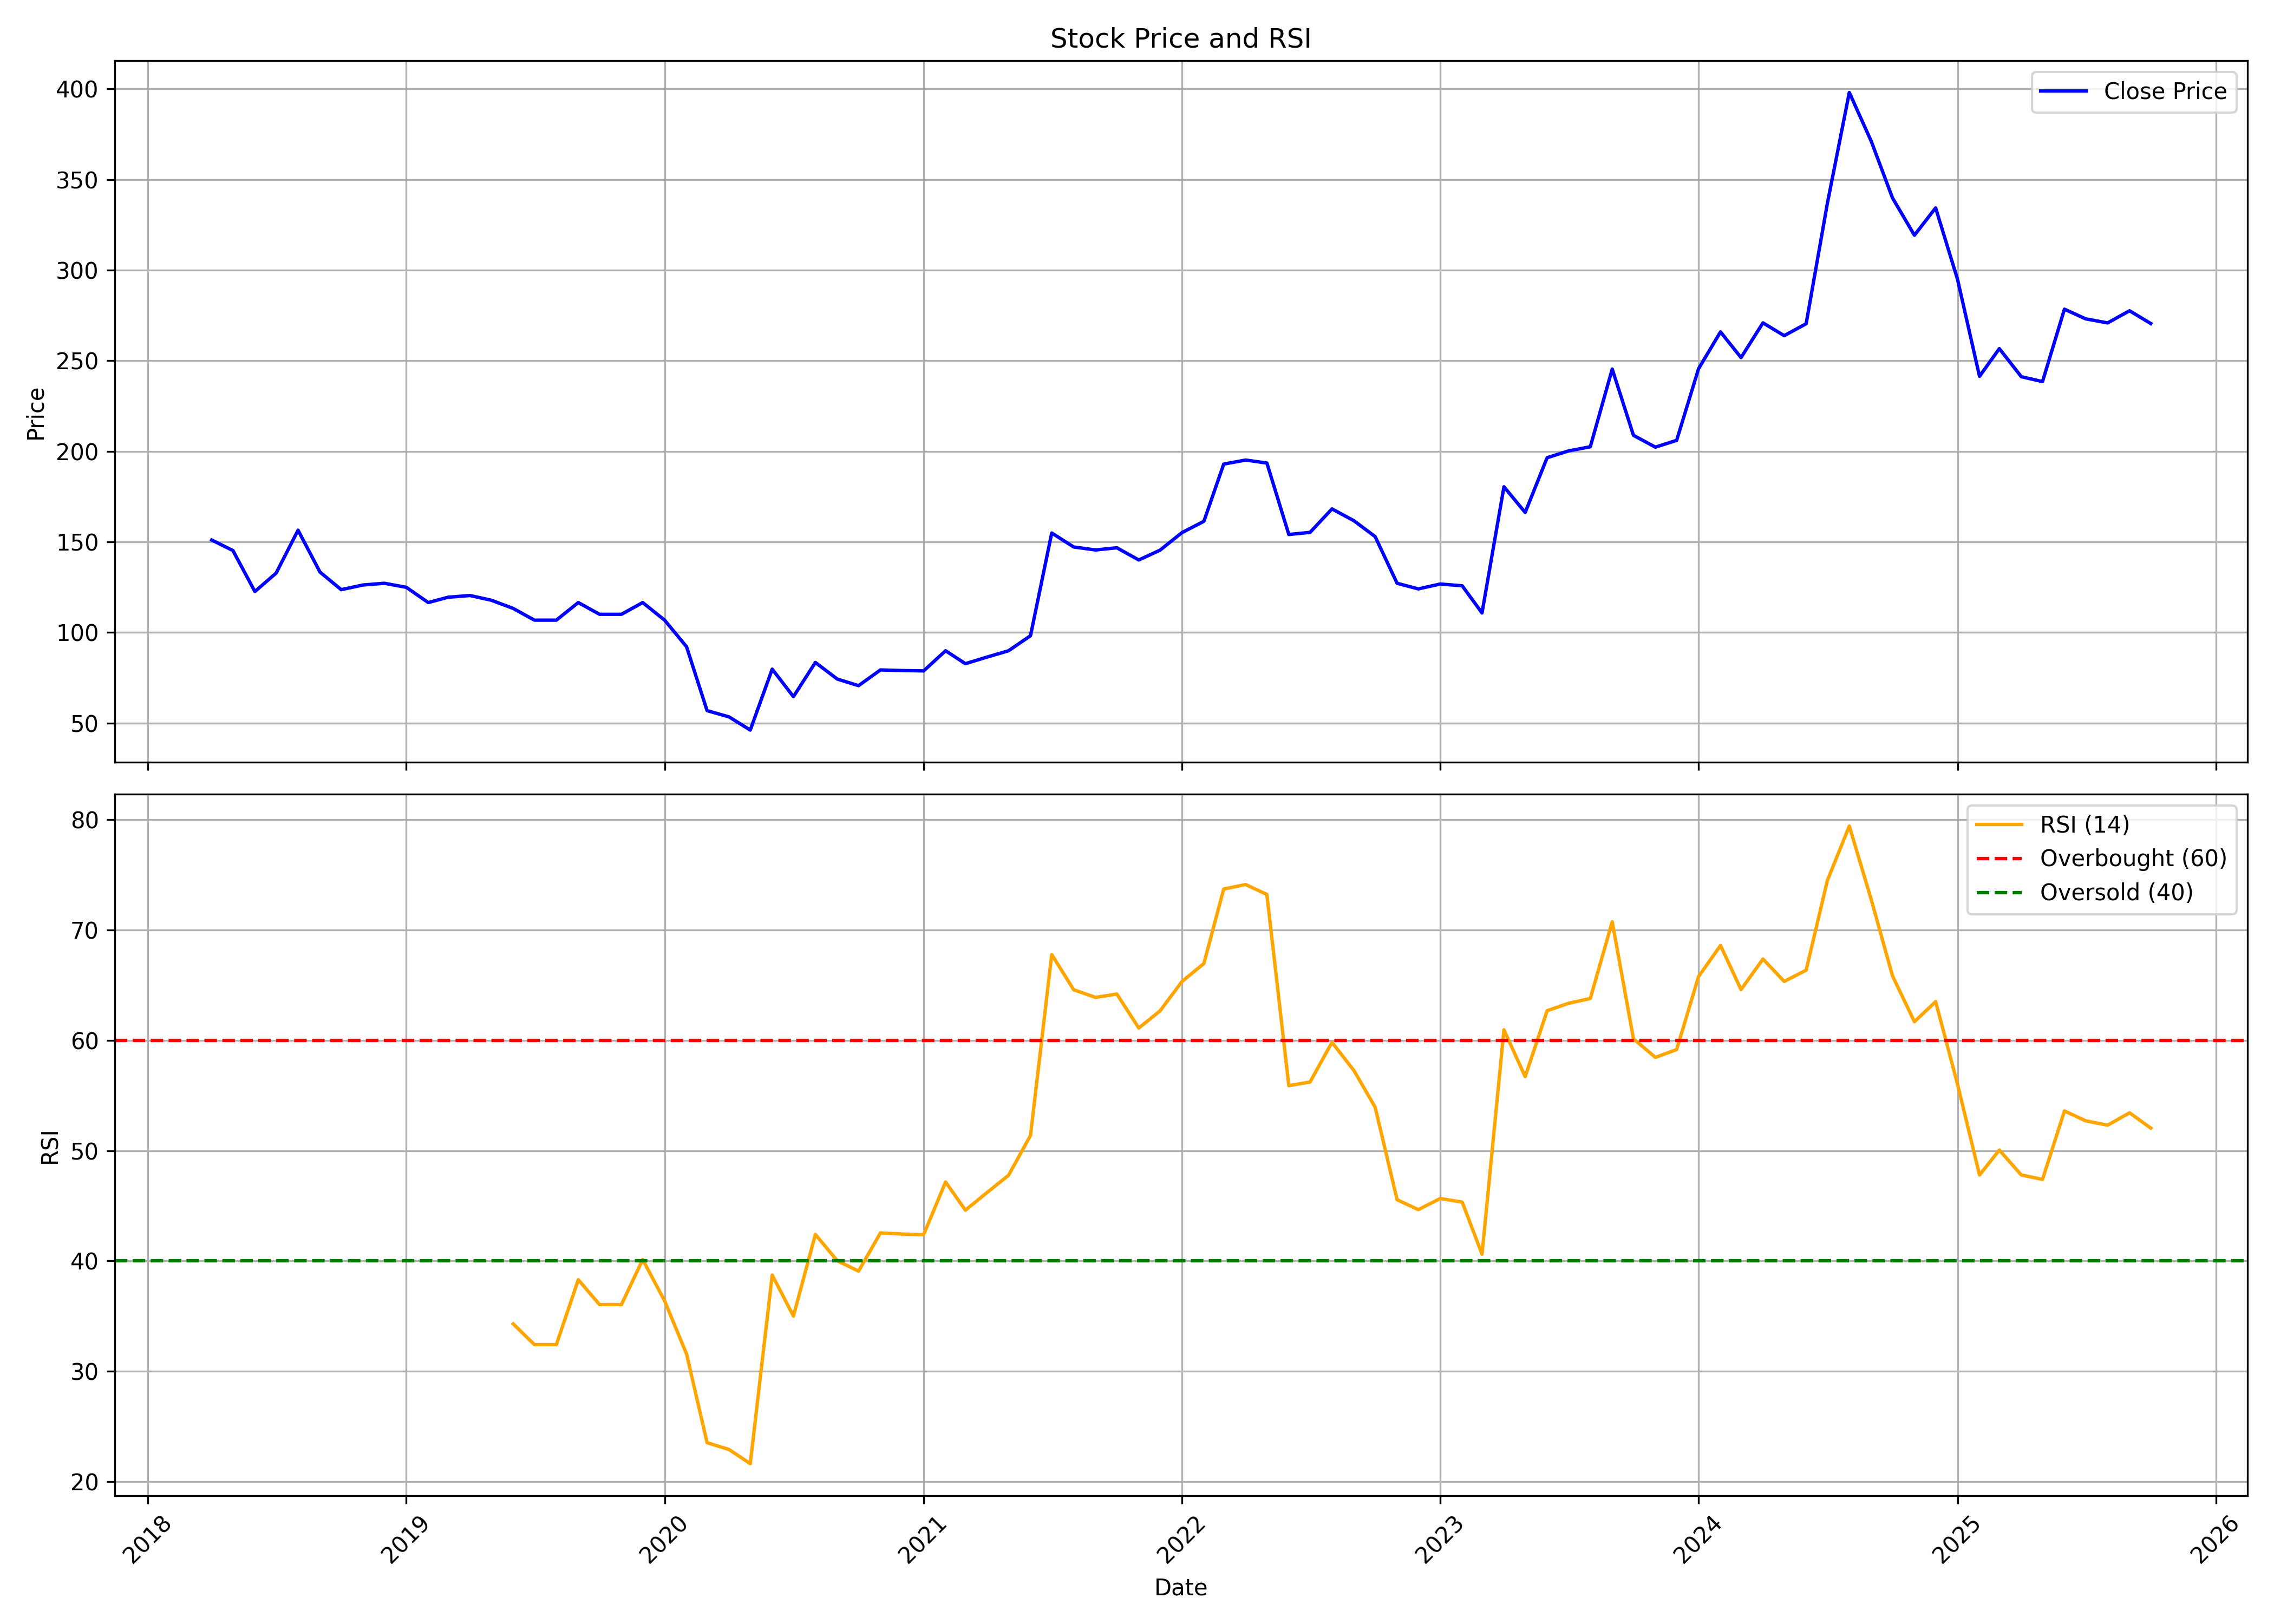

The data file committed next to this chart (first rows):
, date, symbol, open, high, low, close, volume, rsi
0, 2018-04-01, MMP, 156.6, 160.5, 148.9, 151, 67500, 
1, 2018-05-01, MMP, 151, 158.6, 138.3, 145.2, 545400, 
2, 2018-06-01, MMP, 145.6, 148.9, 121.3, 122.6, 761400, 
3, 2018-07-01, MMP, 125.6, 134, 120.4, 132.7, 1153800, 
4, 2018-08-01, MMP, 134.6, 168.2, 134.6, 156.4, 460800, 
5, 2018-09-01, MMP, 156, 156, 132.7, 133.3, 607500, 
6, 2018-10-01, MMP, 132.7, 134.6, 119.2, 123.6, 729900, 
7, 2018-11-01, MMP, 124.9, 131.4, 119.7, 126.2, 203400, 
8, 2018-12-01, MMP, 126.2, 129.4, 124.3, 127.1, 58500, 
9, 2019-01-01, MMP, 127.1, 135.3, 124.9, 124.9, 60300, 
10, 2019-02-01, MMP, 123, 128.1, 115.8, 116.5, 36000, 
11, 2019-03-01, MMP, 113.3, 123, 93.2, 119.4, 153000, 
12, 2019-04-01, MMP, 119.4, 129.4, 119.4, 120.4, 14400, 
13, 2019-05-01, MMP, 120.4, 120.4, 103.6, 117.8, 35100, 
14, 2019-06-01, MMP, 112, 121.7, 104.3, 113.3, 23400, 34.3
15, 2019-07-01, MMP, 113.3, 128.8, 101.1, 106.8, 37800, 32.42
16, 2019-08-01, MMP, 106.8, 116.9, 101.4, 106.8, 24300, 32.42
17, 2019-09-01, MMP, 106.8, 119.1, 102.6, 116.5, 23400, 38.3
18, 2019-10-01, MMP, 116.5, 119.7, 97.08, 110, 46800, 36.05
19, 2019-11-01, MMP, 110, 122.3, 91.32, 110, 52200, 36.05
20, 2019-12-01, MMP, 110, 121, 99.15, 116.5, 56700, 40.13
21, 2020-01-01, MMP, 110.7, 110.7, 87.37, 106.8, 35100, 36.38
22, 2020-02-01, MMP, 106.8, 106.8, 88.25, 92.08, 3326, 31.57
23, 2020-03-01, MMP, 92.71, 96.01, 44.66, 56.84, 325632, 23.53
24, 2020-04-01, MMP, 49.8, 69.41, 47.57, 53.39, 48191, 22.92
25, 2020-05-01, MMP, 53.39, 54.36, 42.67, 46.11, 82993, 21.63
26, 2020-06-01, MMP, 53.39, 89.8, 46.6, 79.75, 460041, 38.73
27, 2020-07-01, MMP, 78.63, 82.42, 59.8, 64.56, 364525, 35.01
28, 2020-08-01, MMP, 64.56, 97.9, 63.54, 83.44, 314128, 42.41
29, 2020-09-01, MMP, 80.67, 86.89, 68.3, 74.27, 164847, 40.02
30, 2020-10-01, MMP, 74.51, 83.97, 66.11, 70.63, 62936, 39.08
31, 2020-11-01, MMP, 71.35, 89.46, 66.01, 79.31, 338232, 42.55
32, 2020-12-01, MMP, 82.52, 96.79, 73.34, 78.97, 401286, 42.45
33, 2021-01-01, MMP, 78.15, 94.94, 75.72, 78.78, 589059, 42.38
34, 2021-02-01, MMP, 78.73, 105.8, 77.42, 89.9, 1158167, 47.16
35, 2021-03-01, MMP, 92.08, 98.97, 77.96, 82.76, 640890, 44.6
36, 2021-04-01, MMP, 83.54, 95.82, 75.33, 86.45, 781534, 46.23
37, 2021-05-01, MMP, 85.48, 98.54, 84.46, 89.9, 552561, 47.77
38, 2021-06-01, MMP, 89.9, 119.9, 88.73, 98.2, 1899154, 51.38
39, 2021-07-01, MMP, 98.2, 158.9, 98.2, 154.9, 4532674, 67.78
40, 2021-08-01, MMP, 158.2, 190.3, 129.2, 147.2, 2218728, 64.58
41, 2021-09-01, MMP, 148.5, 168.9, 141.9, 145.5, 870356, 63.89
42, 2021-10-01, MMP, 145.6, 158.2, 132, 146.7, 788367, 64.2
43, 2021-11-01, MMP, 150, 163.1, 137, 140, 479616, 61.11
44, 2021-12-01, MMP, 142.3, 150.3, 132.9, 145.4, 313950, 62.67
45, 2022-01-01, MMP, 146.5, 194.3, 141.2, 155.1, 1917807, 65.33
46, 2022-02-01, MMP, 156.4, 194.4, 138.8, 161.3, 977325, 66.96
47, 2022-03-01, MMP, 161.3, 216, 151.6, 192.9, 2363552, 73.71
48, 2022-04-01, MMP, 192.5, 209.1, 183.7, 195.2, 884077, 74.12
49, 2022-05-01, MMP, 191.5, 223.2, 171, 193.5, 1684008, 73.22
50, 2022-06-01, MMP, 199.2, 214, 146.9, 154.1, 1182045, 55.89
51, 2022-07-01, MMP, 159, 161.2, 152.5, 155.2, 369723, 56.22
52, 2022-08-01, MMP, 158.3, 175.9, 149.5, 168.2, 486227, 59.82
53, 2022-09-01, MMP, 169.2, 195.7, 155.8, 161.7, 541670, 57.26
54, 2022-10-01, MMP, 157.4, 167.1, 152.5, 152.9, 129314, 53.94
55, 2022-11-01, MMP, 155.6, 155.6, 124.9, 127.1, 510481, 45.55
56, 2022-12-01, MMP, 129.8, 132.8, 113.1, 124, 393303, 44.66
57, 2023-01-01, MMP, 124, 133.8, 119.6, 126.7, 277343, 45.66
58, 2023-02-01, MMP, 125.6, 131.8, 116.5, 125.8, 257033, 45.34
59, 2023-03-01, MMP, 123.9, 130.5, 90.89, 110.8, 574385, 40.62
... 31 more rows
